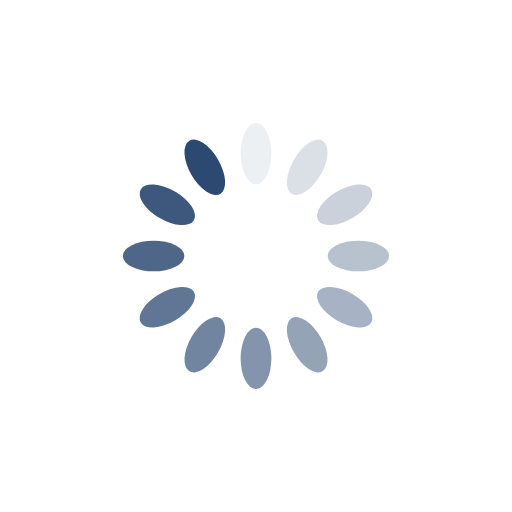
t = 0.00 s
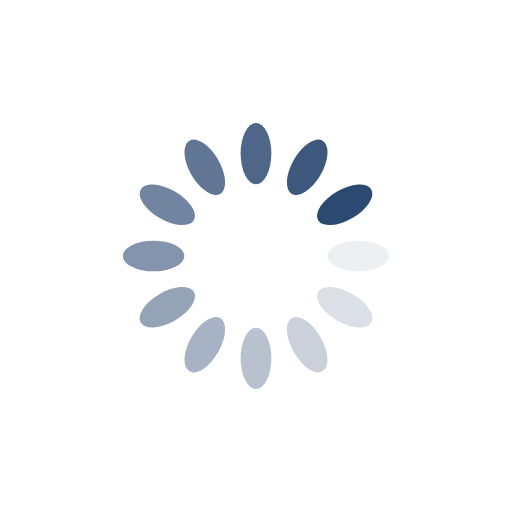
t = 0.25 s
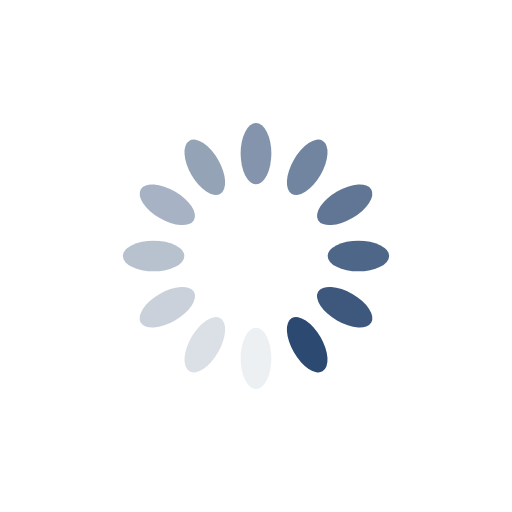
t = 0.50 s
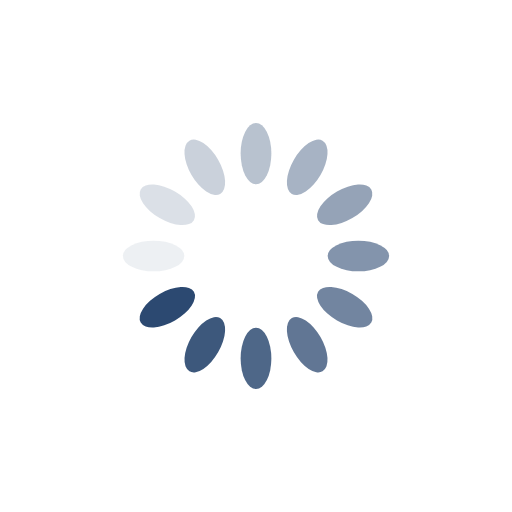
t = 0.75 s

The animated SVG that drew these frames (rendered in a browser with its animation timeline set to each time). Animation: 12 SMIL elements (animate=12); one cycle of 1.00 s, repeats indefinitely.

<?xml version="1.0" encoding="utf-8"?>
<svg xmlns="http://www.w3.org/2000/svg" xmlns:xlink="http://www.w3.org/1999/xlink" style="margin: auto; display: block; shape-rendering: auto;" width="200px" height="200px" viewBox="0 0 100 100" preserveAspectRatio="xMidYMid">
<g transform="rotate(0 50 50)">
  <rect x="47" y="24" rx="3" ry="6" width="6" height="12" fill="#2c4971">
    <animate attributeName="opacity" values="1;0" keyTimes="0;1" dur="1s" begin="-0.9166666666666666s" repeatCount="indefinite"></animate>
  </rect>
</g><g transform="rotate(30 50 50)">
  <rect x="47" y="24" rx="3" ry="6" width="6" height="12" fill="#2c4971">
    <animate attributeName="opacity" values="1;0" keyTimes="0;1" dur="1s" begin="-0.8333333333333334s" repeatCount="indefinite"></animate>
  </rect>
</g><g transform="rotate(60 50 50)">
  <rect x="47" y="24" rx="3" ry="6" width="6" height="12" fill="#2c4971">
    <animate attributeName="opacity" values="1;0" keyTimes="0;1" dur="1s" begin="-0.75s" repeatCount="indefinite"></animate>
  </rect>
</g><g transform="rotate(90 50 50)">
  <rect x="47" y="24" rx="3" ry="6" width="6" height="12" fill="#2c4971">
    <animate attributeName="opacity" values="1;0" keyTimes="0;1" dur="1s" begin="-0.6666666666666666s" repeatCount="indefinite"></animate>
  </rect>
</g><g transform="rotate(120 50 50)">
  <rect x="47" y="24" rx="3" ry="6" width="6" height="12" fill="#2c4971">
    <animate attributeName="opacity" values="1;0" keyTimes="0;1" dur="1s" begin="-0.5833333333333334s" repeatCount="indefinite"></animate>
  </rect>
</g><g transform="rotate(150 50 50)">
  <rect x="47" y="24" rx="3" ry="6" width="6" height="12" fill="#2c4971">
    <animate attributeName="opacity" values="1;0" keyTimes="0;1" dur="1s" begin="-0.5s" repeatCount="indefinite"></animate>
  </rect>
</g><g transform="rotate(180 50 50)">
  <rect x="47" y="24" rx="3" ry="6" width="6" height="12" fill="#2c4971">
    <animate attributeName="opacity" values="1;0" keyTimes="0;1" dur="1s" begin="-0.4166666666666667s" repeatCount="indefinite"></animate>
  </rect>
</g><g transform="rotate(210 50 50)">
  <rect x="47" y="24" rx="3" ry="6" width="6" height="12" fill="#2c4971">
    <animate attributeName="opacity" values="1;0" keyTimes="0;1" dur="1s" begin="-0.3333333333333333s" repeatCount="indefinite"></animate>
  </rect>
</g><g transform="rotate(240 50 50)">
  <rect x="47" y="24" rx="3" ry="6" width="6" height="12" fill="#2c4971">
    <animate attributeName="opacity" values="1;0" keyTimes="0;1" dur="1s" begin="-0.25s" repeatCount="indefinite"></animate>
  </rect>
</g><g transform="rotate(270 50 50)">
  <rect x="47" y="24" rx="3" ry="6" width="6" height="12" fill="#2c4971">
    <animate attributeName="opacity" values="1;0" keyTimes="0;1" dur="1s" begin="-0.16666666666666666s" repeatCount="indefinite"></animate>
  </rect>
</g><g transform="rotate(300 50 50)">
  <rect x="47" y="24" rx="3" ry="6" width="6" height="12" fill="#2c4971">
    <animate attributeName="opacity" values="1;0" keyTimes="0;1" dur="1s" begin="-0.08333333333333333s" repeatCount="indefinite"></animate>
  </rect>
</g><g transform="rotate(330 50 50)">
  <rect x="47" y="24" rx="3" ry="6" width="6" height="12" fill="#2c4971">
    <animate attributeName="opacity" values="1;0" keyTimes="0;1" dur="1s" begin="0s" repeatCount="indefinite"></animate>
  </rect>
</g>
<!-- [ldio] generated by https://loading.io/ --></svg>
